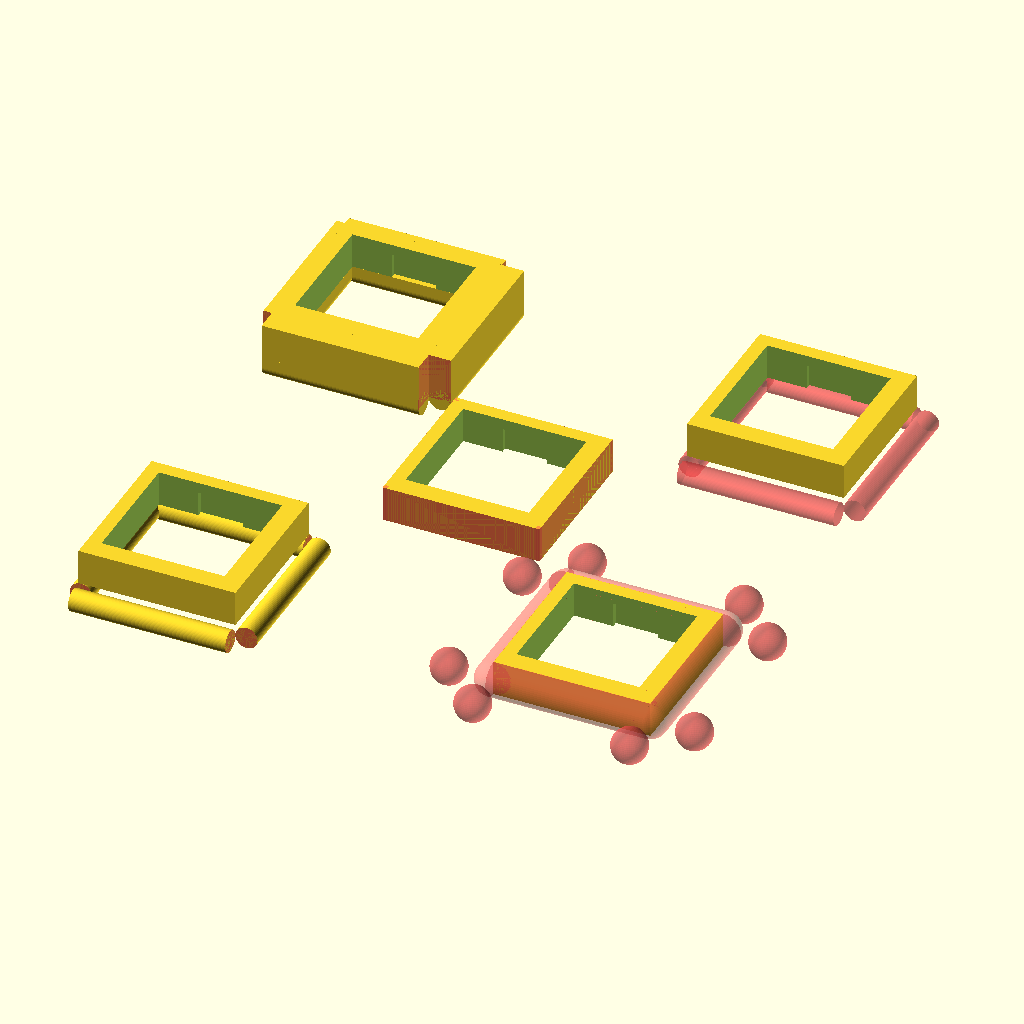
Cell 1: rendered with the file's own defaults.
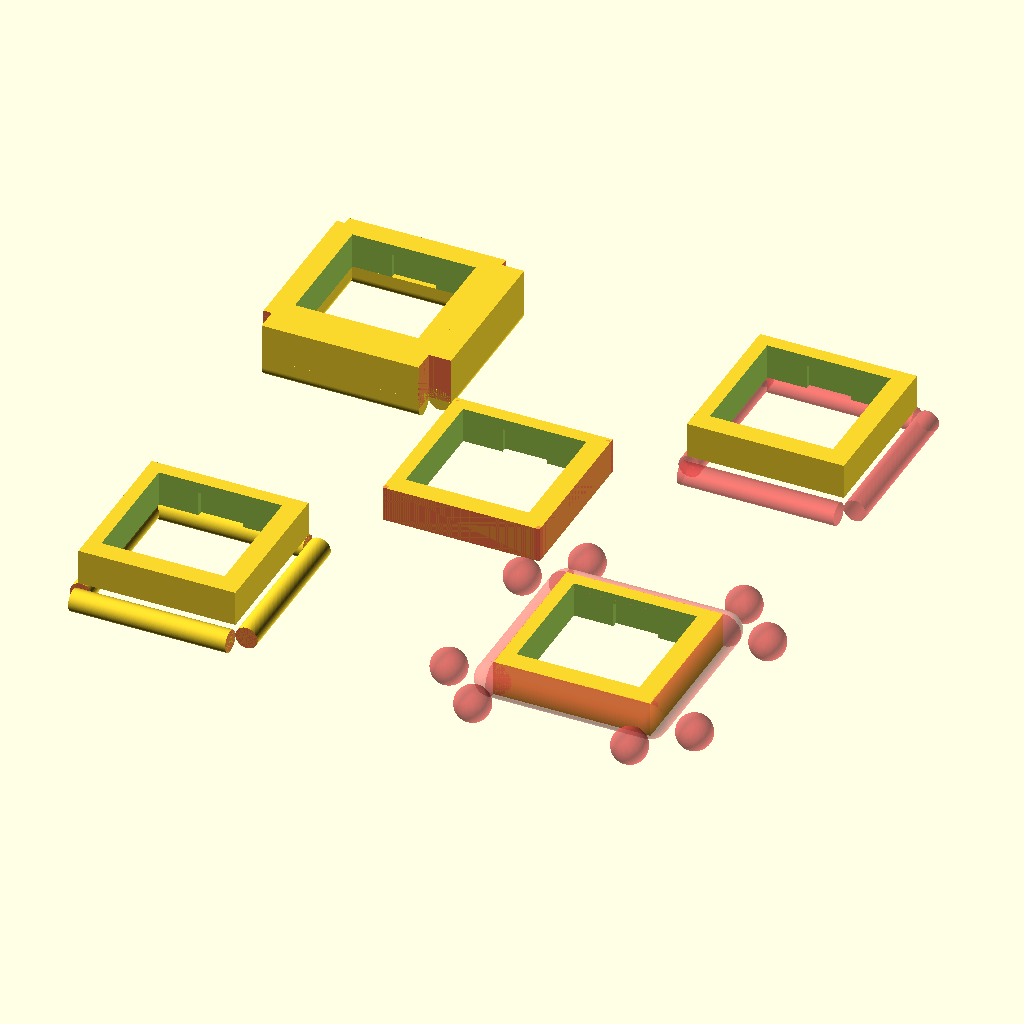
Cell 2: the same model with fn = 120.
All cells are drawn from the same view direction (rotation 55°, 0°, 25°, orthographic, colour scheme Cornfield), but the view is re-fitted for each cell, so position and scale can differ between cells as well as the parameter.
Source of the model, key/mount.scad:
/* The most basic component of the keyboard, the key switch holder, AKA key_mount.
 * and bounding boxes for the key_mount's sides, used for joining them.
 * keyswitch is centered in XY and positioned so that the keycap on the switch sits at the origin in Z.
 * this is the 'neutral' position, prior to flattening of the keycaps
 */

use <../settings.scad>;

fn=60;

// demo of the coordination of well shapes and bounding boxes
let(header=false,footer=true,rightside=true,leftside=false, $fn=60) {
  key_mount(header=header,footer=footer,leftside=leftside,rightside=rightside);


  for (i=[-1,1]) {
    #key_mount_side_bounding_box(x=i,header=header,footer=footer,leftside=leftside,rightside=rightside);
  }
  for (j=[-1,1]) {
    #key_mount_side_bounding_box(y=j,header=header,footer=footer,leftside=leftside,rightside=rightside);
  }

  for (i=[-1,1]) {
    for (j=[-1,1]) {
      #key_mount_corner_bounding_box(x=i,y=j,show=true,header=header,footer=footer,leftside=leftside,rightside=rightside);
    }
  }


  gap=5;
  translate ([gap+(outerdia()+spacer()),gap+(outerdia()+spacer()),0]) {
    key_mount(header=header,footer=footer,leftside=leftside,rightside=rightside);

    #sidewall_bounding_box(rightwall=true, leftwall=true, topwall=true, bottomwall=true, header=header,footer=footer,leftside=leftside,rightside=rightside);
  }

  translate ([-(gap+(outerdia()+spacer())),-(gap+(outerdia()+spacer())),0]) {
    key_mount(header=header,footer=footer,leftside=leftside,rightside=rightside);
    sidewall_bounding_box(rightwall=true, leftwall=true, topwall=true, bottomwall=true, header=header,footer=footer,leftside=leftside,rightside=rightside);
    for (i=[-1,1]) {
      for (j=[-1,1]) {
	#sidewall_edge_bounding_box(x=i,y=j,header=header,footer=footer,leftside=leftside,rightside=rightside);
	#sidewall_edge_bounding_box(x=i,y=j,x_aligned=false,header=header,footer=footer,leftside=leftside,rightside=rightside);

	*if (j == 1) {
	  sidewall_topper(y=i,header=header,footer=footer,leftside=leftside,rightside=rightside);
	}
      }
      *sidewall_topper(x=i,header=header,footer=footer,leftside=leftside,rightside=rightside);
    }
  }

  translate ([-(gap+(outerdia()+spacer())),(gap+(outerdia()+spacer())),0]) {
    key_mount(header=header,footer=footer,leftside=leftside,rightside=rightside);
    sidewall_bounding_box(rightwall=true, leftwall=true, topwall=true, bottomwall=true, header=header,footer=footer,leftside=leftside,rightside=rightside);
    for (i=[-1,1]) {
      for (j=[-1,1]) {
	for (aligned=[true,false]) {
	  #sidewall_topper_bounding_box(x=i,y=j,x_aligned=aligned,header=header,footer=footer,leftside=leftside,rightside=rightside);
	}
      }
      sidewall_topper(x=i,header=header,footer=footer,leftside=leftside,rightside=rightside);
      sidewall_topper(y=i,header=header,footer=footer,leftside=leftside,rightside=rightside);
    }
  }

  translate ([(gap+(outerdia()+spacer())),-(gap+(outerdia()+spacer())),0]) {
    key_mount(header=header,footer=footer,leftside=leftside,rightside=rightside);
    for (i=[-1,1]) {
      for (j=[-1,1]) {
	#key_mount_corner_spheres(x=i, y=j, header=header,footer=footer,leftside=leftside,rightside=rightside);
      }
    }
    for (i=[-1,1]) {
      #key_mount_corner_spheres(x=i, header=header,footer=footer,leftside=leftside,rightside=rightside);
      #key_mount_corner_spheres(y=i, header=header,footer=footer,leftside=leftside,rightside=rightside);
    }

    for (i=[-1,1]) {
      #key_mount_corner_spheres(x=i, extra_room=[5,0,0], header=header,footer=footer,leftside=leftside,rightside=rightside);
      #key_mount_corner_spheres(y=i, extra_room=[0,5,0], header=header,footer=footer,leftside=leftside,rightside=rightside);
    }
  }
  *translate ([3*(gap+(outerdia()+spacer())),-(gap+(outerdia()+spacer())),0]) {
    key_mount(header=header,footer=footer,leftside=leftside,rightside=rightside);
    for (i=[-1,1]) {
      #key_mount_corner_spheres(x=i, header=header,footer=footer,leftside=leftside,rightside=rightside);
      #key_mount_corner_spheres(y=i, header=header,footer=footer,leftside=leftside,rightside=rightside);
    }

    for (i=[-1,1]) {
      #key_mount_corner_spheres(x=i, extra_room=[5,0,0], header=header,footer=footer,leftside=leftside,rightside=rightside);
      #key_mount_corner_spheres(y=i, extra_room=[0,5,0], header=header,footer=footer,leftside=leftside,rightside=rightside);
    }
  }
}

/* the basic unit of this keyboard. symmetrical along x and y, unless addition spacing is added.
 * sits below the z axis.
 */
module key_mount(header=false,footer=false,leftside=false,rightside=false) {
  difference() {
    key_mount_slug(header=header,footer=footer,leftside=leftside,rightside=rightside);
    key_mount_cavity();
  }
}

module hotswap() {
  translate([0, 0, -stem_height()]) {
    let(x=10.9, y=4, x2=5.3, y2=6, z=3.1)
      translate([0, innerdia()/2 - 2 - 1, -thickness() -3.1/2]) {
      color("orange",.2) {
	cube([10.9,4,3.1], true);
	translate([-(x/2-x2/2), y/2 - y2/2,0]) cube([x2,y2,z],true);
      }
      let(x3=(14.5-x)/2, y3=1.8, z3 = 1.95) translate([0, 0, z3/2])
	color("silver", .2) {
	translate([-(x/2 + x3/2), -.5  - 2.55, 0]) cube([x3, y3, z3],true);
	translate([(x/2 + x3/2), -.5, 0]) cube([x3, y3, z3],true);
      }
    }
  }
}

/* use to cut a key_mount into something. 0.1 mm margins so previews show a proper cavity
 * optionally clears space above and below the well also.
 */
module key_mount_cavity(above=false, below=false) {
  margin=.1;

  translate([0, 0, -stem_height()]) union() {
    if (above) {
      height=5;
      translate([0,0,height/2]) cube([outerdia(),outerdia(),height], true);
    }

    // main cavity
    translate([0, 0, -thickness()/2]) cube([innerdia(), innerdia(), thickness() + 2*margin], true);

    // cutouts for switch tabs
    if (switch_type() == "mx" || (mx_and_choc() && switch_type() == "choc"))
      let(depth=mx_tab_depth(), width=mx_tab_width(), h=thickness() - mx_tab_offset()){
	translate([-width/2, innerdia()/2 - margin, -thickness() - margin]) cube([width, depth + margin, h +margin]);
	translate([-width/2, -innerdia()/2 - depth, -thickness() - margin]) cube([width, depth + margin, h +margin]);
      }

    if (switch_type() == "choc" || (mx_and_choc() && switch_type() == "mx"))
      let(h=thickness() - mx_tab_offset()) {
	translate([innerdia()/2 - margin, -innerdia()/2, -thickness() - margin]) cube([.2+margin, innerdia(), h +margin]);
	translate([-innerdia()/2 - .2, -innerdia()/2, -thickness() - margin])    cube([.2+margin, innerdia(), h +margin]);
      }

    if (below) {
      translate([0,0,-thickness() - switch_clearance()/2])
	cube([innerdia(), innerdia(), switch_clearance()], true);
    }
  }
}

function optional_sum(a,b) = (a ? spacer()/2 : 0) + (b ? spacer()/2 : 0);
function optional_diff(a,b) = (a ? spacer()/4 : 0) - (b ? spacer()/4 : 0);

// the outer dimensions of the key_mount, top face sits at originx
module key_mount_slug(header=false,footer=false,leftside=false,rightside=false) {
  translate([optional_diff(rightside,leftside), optional_diff(header,footer), -thickness()/2 - stem_height()])
    cube([outerdia() + optional_sum(leftside, rightside), outerdia() + optional_sum(header, footer), thickness()],
	 true);
}


/* position an object at the corner of a key_mount so any parts in positive X and Y overlap the key_mount
 *  and any parts in negative X or Y extend away from the key_mount in that axis, possibly mirrored.
 * corners are named as either positive or negative in the X axis and y axis. I prefer using either -1 or 1
 *
 *               | Y
 *               |
 * (x=-1,y= 1)=======(x= 1,y= 1)
 *          ||   |   ||
 *   -------||---+---||-------- X
 *          ||   |   ||
 * (x=-1,y=-1)=======(x= 1,y=-1)
 *               |
 */
module position_key_mount_corner(x,y,header=false,footer=false,leftside=false,rightside=false, extra_room=[0,0,0]) {
  assert(x != 0 && y != 0);

  /* "default" position is -X,-Y corner, where no rotation is required, just translation.
   *  other corners are populated with mirroring
   */
  mirror([x > 0 ? 1 : 0, 0, 0]) mirror([0, y > 0 ? 1 : 0, 0])
    translate([-outerdia()/2 - ((x > 0 && rightside) || (x < 0 && leftside) ? spacer()/2 : 0),
	       -outerdia()/2 - ((y > 0 && header)    || (y < 0 && footer)   ? spacer()/2 : 0),
	       -stem_height()-thickness()] - (is_undef(extra_room) ? [0,0,0] : extra_room))
    children();
}

// wraps the next two functions for convenience
module key_mount_bounding_box(x,y,header=false,footer=false,leftside=false,rightside=false) {
  assert(!is_undef(x) || !is_undef(y));

  if (is_undef(x) || is_undef(y)) {
    key_mount_side_bounding_box(x=is_undef(x)?0:x,y=is_undef(y)?0:y,header=header,footer=footer,leftside=leftside,rightside=rightside);
  } else {
    key_mount_corner_bounding_box(x=x,y=y,header=header,footer=footer,leftside=leftside,rightside=rightside);
  }
}

/* places a small bounding box overlapping the indicated corner of a key_mount.
 *  used to define the 4 corners at the intersection of 4 switches, so we can hull them together.
 */
module key_mount_corner_bounding_box(x=0,y=0,header=false,footer=false,leftside=false,rightside=false, show=false) {
  assert((x==1 || x==-1) && (y==1 || y==-1));

  overlap = show ? .5 : .001;

  position_key_mount_corner(x=x,y=y,header=header,footer=footer,leftside=leftside,rightside=rightside)
    cube([overlap,overlap,thickness()]);
}

/* create and position bounding box around a key_mount side,
 *  position can be positive or negative side on the x or y axis
 */
module key_mount_side_bounding_box(x=0,y=0,header=false,footer=false,leftside=false,rightside=false) {
  assert(((x==1 || x==-1) && y==0) || ((y==1 || y==-1) && x ==0));

  overlap = epsilon();

  if (!is_undef(x) && x != 0) {
    position_key_mount_corner(x=x,y=-1,header=header,footer=footer,leftside=leftside,rightside=rightside)
      cube([overlap, outerdia() + optional_sum(header,footer), thickness()]);
  } else {
    position_key_mount_corner(x=-1,y=y,header=header,footer=footer,leftside=leftside,rightside=rightside)
      cube([outerdia() + optional_sum(rightside,leftside), overlap, thickness()]);
  }
}

module key_mount_corner_spheres(x,y,width=thickness(), header=false,footer=false,leftside=false,rightside=false, extra_room=[0,0,0]) {
  position_key_mount_corner(x=is_undef(x)?-1:x,y=is_undef(y)?-1:y,header=header,footer=footer,leftside=leftside,rightside=rightside,extra_room=extra_room) translate([0,0,width/2]){
    if (is_undef(x) || x == 0){
      h = outerdia() + optional_sum(rightside,leftside);
      if (extra_room == [0,0,0]) {
	rotate([0,90,0]) difference() {
	  cylinder($fn=fn,d=width, h=h);
	  if (extra_room == [0,0,0]) translate([-width/2,0,0]) cube([width, width,h]);
	}
      } else {
	sphere($fn=fn,d=width);
	translate([outerdia() + optional_sum(rightside,leftside), 0 , 0]) sphere($fn=fn,d=width);
      }
    } else if (is_undef(y) || y == 0) {
      h=outerdia() + optional_sum(header,footer);
      if (extra_room == [0,0,0]) {
	rotate([-90,0,0]) difference() {
	  cylinder($fn=fn,d=width, h=h);
	  if (extra_room == [0,0,0]) translate([0,-width/2,0]) cube([width, width,h]);
	}
      } else {
	sphere($fn=fn,d=width);
	translate([0, outerdia() + optional_sum(header,footer), 0]) sphere($fn=fn,d=width);
      }
    } else {
      difference() {
	sphere($fn=fn,d=width);
	if (extra_room == [0,0,0]) {
	  //translate([0,0,-width/2]) cube([width,width,width]);
	  translate([0,-width/2,-width/2]) cube([width,width,width]);
	  translate([-width/2,0,-width/2]) cube([width,width,width]);
	}
      }
    }
  }
}

function directional_decoder(v,x,y) = !is_list(v) ? v :
  x != 0 ? is_list(v.x) ? v.x[(x+1)/2] : v.x :
  is_list(v.y) ? v.y[(y+1)/2] : v.y;


// XXX need to plumb x,y for directional_decoder
module wall_bbox(length=epsilon(),underhang,x_aligned=false) {
  module bbox_helper (length) {
    if (x_aligned) {
      translate([0,-wall_width()/2,-wall_width()/2]) rotate([0,90,0]) cylinder($fn=fn,d=wall_width(),h=length);
    } else {
      translate([-wall_width()/2,0,-wall_width()/2]) rotate([-90,0,0]) cylinder($fn=fn,d=wall_width(),h=length);
    }
  }

  if (underhang) {
    /* if the wall is wider than the side of the key_mount, overlap the whole thing, if the wall is narrow,
     * align with the outside, not inside edge
     */
    underneath = (outerdia()-innerdia())/2;
    displacement = (wall_width() >= underneath) ? underneath : wall_width();

    if (x_aligned) {
      translate([0,displacement,0]) bbox_helper(length);
    } else {
      translate([displacement,0,0]) bbox_helper(length);
    }
  } else {
    if (x_aligned) {
      translate([0, -directional_decoder(wall_extra_room().y,0), 0]) bbox_helper(length);
    } else {
      translate([-directional_decoder(wall_extra_room().x,0), 0, 0]) bbox_helper(length);
    }
  }
}

module sidewall_bounding_box(leftwall=false,rightwall=false,topwall=false,bottomwall=false,header=false,footer=false,leftside=false,rightside=false, extra_room=[0,0,0]){

  if (leftwall) {
    position_key_mount_corner(x=-1,y=-1,header=header,footer=footer,leftside=leftside,rightside=rightside,extra_room=extra_room)
      wall_bbox(outerdia() + optional_sum(header,footer), !leftside);
  }

  if (rightwall) {
    position_key_mount_corner(x=1,y=-1,header=header,footer=footer,leftside=leftside,rightside=rightside,extra_room=extra_room)
      wall_bbox(outerdia() + optional_sum(header,footer), !rightside);
  }

  if (topwall) {
    position_key_mount_corner(x=-1,y=1,header=header,footer=footer,leftside=leftside,rightside=rightside,extra_room=extra_room)
      wall_bbox(outerdia() + optional_sum(rightside,leftside), !header, x_aligned=true);
  }

  if (bottomwall) {
    position_key_mount_corner(x=-1,y=-1,header=header,footer=footer,leftside=leftside,rightside=rightside,extra_room=extra_room)
      wall_bbox(outerdia() + optional_sum(rightside,leftside), !footer, x_aligned=true);
  }
}

module sidewall_edge_bounding_box(x=0,y=0,x_aligned=true, header=false,footer=false,leftside=false,rightside=false, extra_room=[0,0,0]) {
  assert((x==1 || x==-1) && (y==1 || y==-1));

  position_key_mount_corner(x=x,y=y,header=header,footer=footer,leftside=leftside,rightside=rightside,extra_room=extra_room)
    if (x_aligned) {
      wall_bbox(underhang=!((x == -1 && leftside) || (x == 1 && rightside)));
    } else {
      wall_bbox(underhang=!((y == -1 && footer) || (y == 1 && header)),x_aligned=true);
    }
}

/* eventually we'd like to support at least 4 topper styles:
 *  - one thats just a rectangular prism, flush with the top of the switchmount
 *  - one thats angled, rather than squared off, connecting the top edge of the switchmount to the
 *     furthest outside edge of the sidewall cylinder
 *  - one thats a half cylinder adjacent to the switchmount, linked to the sidewall cylinder with
 *     a prism, ie a rounded version of the above that automatically moves the wall to be flush
 *  - one that adds a bezel around the keys, with a configurable bezel width and distance, smoothly
 *     uniting the bezel bottom to the sidewall cylinder. round top bezel or squared off?
 */
module sidewall_topper(x=0,y=0, header=false,footer=false,leftside=false,rightside=false, bounding_box=false, extra_room=[0,0,0], underhang) {
  module top(overhang, length, underhang) {
    angled_topper=false;
    let(overhang = overhang - (underhang ? (outerdia() - innerdia())/2 : 0)) {
      mirror(y != 0 ? [1,-1,0] : [0,0,0]) translate([-overhang, 0, 0]) {
	difference() {
	  cube([overhang,length,thickness()]);

	  if (angled_topper)
	    rotate([0,-atan(thickness()/overhang),0])
	      translate([-1, -1, 0]) // clean margins
	      cube([overhang+10, 2 + length,20]);
	}
	translate([0, 0, -wall_width()/2]) cube([wall_width(),length,wall_width()/2]);
      }
    }
  }

  // need x_aligned or equivalent to replace sidewall_topper_bounding_box with this
  if (x != 0 && y != 0) {
    position_key_mount_corner(x=x,y=y,header=header,footer=footer,leftside=leftside,rightside=rightside,extra_room=extra_room)
      top(wall_width() + directional_decoder(wall_extra_room(),x,y), epsilon());
  } else if (x != 0) {
    let (underhang = !is_undef(underhang) ? underhang : (x == 1 && !rightside) || (x == -1 && !leftside))
      position_key_mount_corner(x=x,y=-1,header=header,footer=footer,leftside=leftside,rightside=rightside,extra_room=extra_room)
      top(wall_width() + directional_decoder(wall_extra_room(),x,y), outerdia() + optional_sum(header,footer), underhang);
  } else {
    let (underhang = !is_undef(underhang) ? underhang : (y == 1 && !header) || (y == -1 && !footer))
      position_key_mount_corner(x=1,y=y,header=header,footer=footer,leftside=leftside,rightside=rightside,extra_room=extra_room)
      top(wall_width() + directional_decoder(wall_extra_room(),x,y), outerdia() + optional_sum(rightside,leftside), underhang);
  }
}

module sidewall_topper_bounding_box(x=0,y=0, x_aligned=true, header=false,footer=false,leftside=false,rightside=false, bounding_box=false, extra_room=[0,0,0], underhang) {
  module top(overhang, length, underhang) {
    angled_topper=false;
    let(overhang = overhang - (underhang ? (outerdia() - innerdia())/2 : 0)) {
      mirror(!x_aligned ? [1,-1,0] : [0,0,0]) translate([-overhang, 0,0]) {
        difference() {
	  cube([overhang,length,thickness()]);

	  if (angled_topper)
	    rotate([0,-atan(thickness()/overhang),0])
	      translate([-1,-1,0]) cube([overhang+10, 2 + length,20]);
	}

	translate([0, 0, -wall_width()/2]) cube([wall_width(),length,wall_width()/2]);
      }
    }
  }

  let (underhang = !is_undef(underhang) ? underhang :
       x_aligned ? (x == 1 && !rightside) || (x == -1 && !leftside) :
       (y == 1 && !header) || (y == -1 && !footer))
    position_key_mount_corner(x=x,y=y,header=header,footer=footer,leftside=leftside,rightside=rightside,extra_room=extra_room)
    top(wall_width() + directional_decoder(wall_extra_room(),x_aligned?x:0,y), epsilon(), underhang);
}
Parameter table extracted from the source (name, type, default, range or options):
fn: number, default 60
